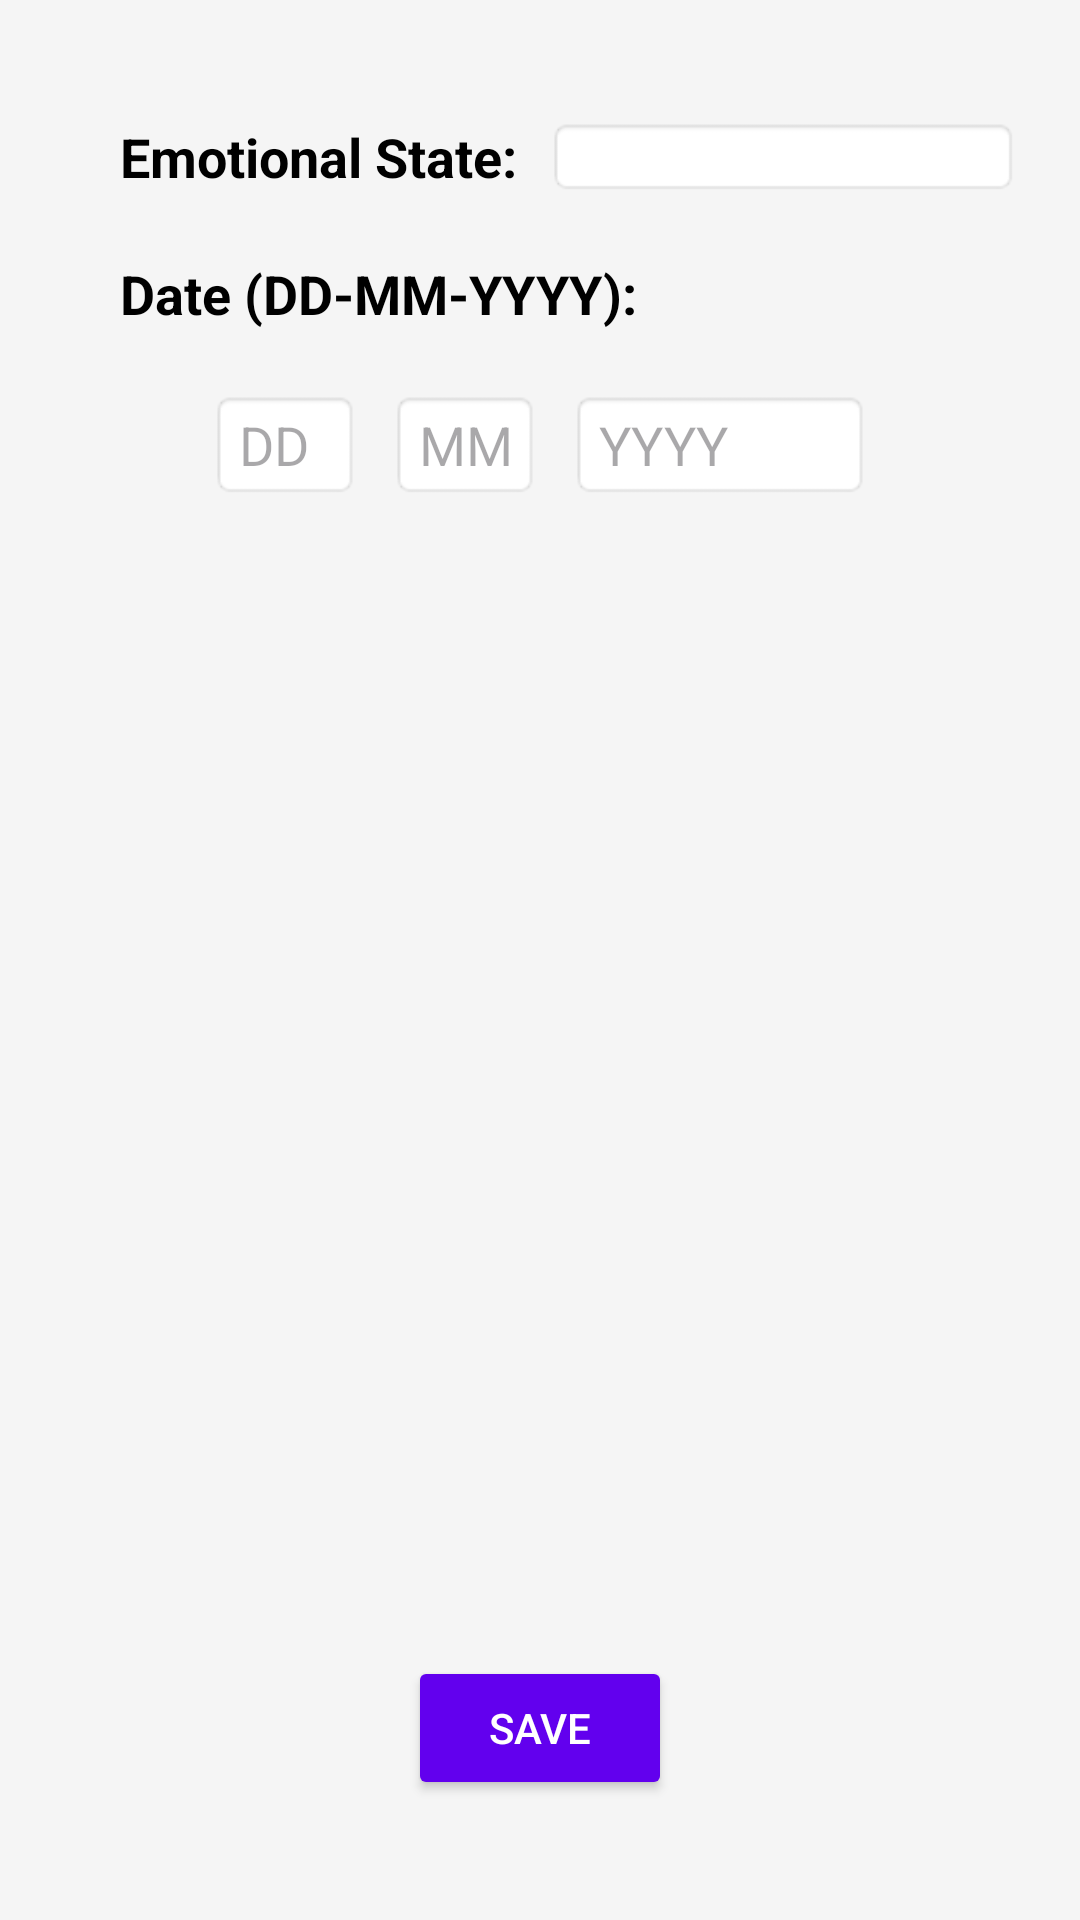

Android layout source for this screen:
<!-- AndroidManifest.xml: application theme Theme.AnDroids -->
<!-- res/layout/activity_mood.xml -->
<?xml version="1.0" encoding="utf-8"?>
<androidx.constraintlayout.widget.ConstraintLayout xmlns:android="http://schemas.android.com/apk/res/android"
    android:layout_width="match_parent"
    android:layout_height="match_parent"
    xmlns:app="http://schemas.android.com/apk/res-auto"
    android:padding="20dp"
    android:background="#F5F5F5">

    
    <TextView
        android:id="@+id/emotionLabel"
        android:layout_width="wrap_content"
        android:layout_height="wrap_content"
        android:text="Emotional State:"
        android:textSize="18sp"
        android:textStyle="bold"
        android:textColor="#000000"
        app:layout_constraintTop_toTopOf="parent"
        app:layout_constraintStart_toStartOf="parent"
        android:layout_marginTop="20dp"
        android:layout_marginStart="20dp" />

    
    <Spinner
        android:id="@+id/emotionSpinner"
        android:layout_width="0dp"
        android:layout_height="wrap_content"
        android:layout_marginStart="10dp"
        android:background="@android:drawable/editbox_background"
        app:layout_constraintStart_toEndOf="@id/emotionLabel"
        app:layout_constraintTop_toTopOf="@id/emotionLabel"
        app:layout_constraintBottom_toBottomOf="@id/emotionLabel"
        app:layout_constraintEnd_toEndOf="parent" />

    
    <TextView
        android:id="@+id/dateLabel"
        android:layout_width="wrap_content"
        android:layout_height="wrap_content"
        android:text="Date (DD-MM-YYYY):"
        android:textSize="18sp"
        android:textStyle="bold"
        android:textColor="#000000"
        app:layout_constraintTop_toBottomOf="@id/emotionSpinner"
        app:layout_constraintStart_toStartOf="parent"
        android:layout_marginTop="20dp"
        android:layout_marginStart="20dp" />

    
    <LinearLayout
        android:layout_width="0dp"
        android:layout_height="wrap_content"
        android:orientation="horizontal"
        android:gravity="center"
        app:layout_constraintTop_toBottomOf="@id/dateLabel"
        app:layout_constraintStart_toStartOf="parent"
        app:layout_constraintEnd_toEndOf="parent"
        android:layout_marginTop="10dp"
        android:padding="10dp">

        
        <EditText
            android:id="@+id/inputDay"
            android:layout_width="50dp"
            android:layout_height="wrap_content"
            android:hint="DD"
            android:inputType="number"
            android:maxLength="2"
            android:background="@android:drawable/editbox_background" />

        
        <EditText
            android:id="@+id/inputMonth"
            android:layout_width="50dp"
            android:layout_height="wrap_content"
            android:hint="MM"
            android:inputType="number"
            android:maxLength="2"
            android:layout_marginStart="10dp"
            android:background="@android:drawable/editbox_background" />

        
        <EditText
            android:id="@+id/inputYear"
            android:layout_width="100dp"
            android:layout_height="wrap_content"
            android:hint="YYYY"
            android:inputType="number"
            android:maxLength="4"
            android:layout_marginStart="10dp"
            android:background="@android:drawable/editbox_background" />
    </LinearLayout>

    
    <Button
        android:id="@+id/saveButton"
        android:layout_width="wrap_content"
        android:layout_height="wrap_content"
        android:text="Save"
        android:textColor="#FFFFFF"
        android:backgroundTint="#6200EE"
        android:layout_marginBottom="20dp"
        app:layout_constraintBottom_toBottomOf="parent"
        app:layout_constraintStart_toStartOf="parent"
        app:layout_constraintEnd_toEndOf="parent" />

</androidx.constraintlayout.widget.ConstraintLayout>
<!-- resources referenced by this layout -->
<resources>
  <style name="Theme.AnDroids" parent="Theme.Material3.DayNight.NoActionBar">
          <item name="colorPrimary">@color/black</item>
          <item name="colorOnPrimary">@color/white</item>
          <item name="android:windowBackground">@color/black</item>
          <item name="android:textColorPrimary">@color/white</item>
          <item name="android:navigationBarColor">@color/black</item>
          <item name="android:statusBarColor">@color/black</item>
          <item name="android:forceDarkAllowed">true</item>
      </style>
  <color name="black">#000000</color>
  <color name="white">#FFFFFF</color>
</resources>
